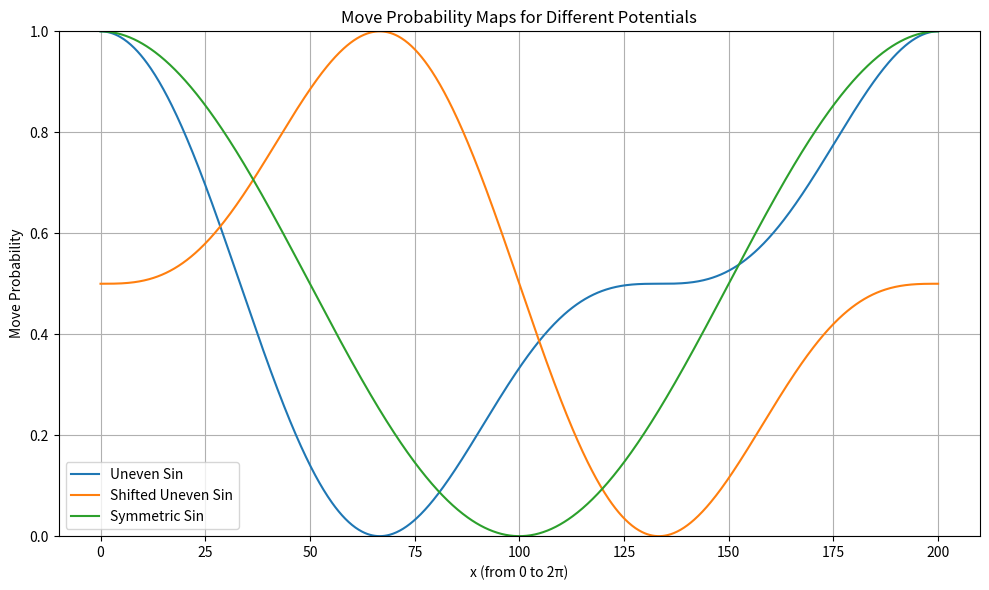

Write the Python code that produced this figure.
import numpy as np
import matplotlib.pyplot as plt

# Constants
Lx = 200
Gamma = -0.5
G = 1.0
X_max = 0
lower_bound = 0.0
upper_bound = 1.0

# Golden section search
def golden_section_search(func, a, b, tol=1e-6):
    gr = (np.sqrt(5) + 1) / 2
    c = b - (b - a) / gr
    d = a + (b - a) / gr
    while abs(b - a) > tol:
        if func(c) < func(d):
            a = c
        else:
            b = d
        c = b - (b - a) / gr
        d = a + (b - a) / gr
    return (b + a) / 2

# Potential functions
def uneven_sin(x): return np.sin(x + X_max) + Gamma * np.sin(2 * (x + X_max))
def shifted_uneven_sin(x): return G * uneven_sin(x) + 0.5
def symmetric_sin(x): return G * np.sin(x + X_max) + 0.5

# Rescaling
def rescaling_function(func, x, lower_bound, upper_bound, f_max, f_min):
    # This function is no longer needed for vectorized rescaling
    pass

# Initialize and return move probability
def initialize_move_prob_map(func, label):
    x_vals = np.linspace(0, 2*np.pi, 1000)
    global X_max
    X_max = golden_section_search(func, 0.0, 2 * np.pi)
    pot_arr = func(x_vals)
    f_max = np.max(pot_arr)
    f_min = np.min(pot_arr)
    if abs(f_max - f_min) < 1e-12:
        move_prob = np.full_like(pot_arr, 0.5)
    else:
        move_prob = lower_bound + (pot_arr - f_min) / (f_max - f_min) * (upper_bound - lower_bound)
    print(f"x_vals: {x_vals[:5]}...")  # Print first 5 values for debugging
    print(f"move_prob: {move_prob[:5]}...")  # Print first 5 values for debugging
    x_box = np.linspace(0, Lx, 1000)
    return x_box, move_prob, label

# Compute and plot
x1, mp1, lbl1 = initialize_move_prob_map(uneven_sin, "Uneven Sin")
x2, mp2, lbl2 = initialize_move_prob_map(shifted_uneven_sin, "Shifted Uneven Sin")
x3, mp3, lbl3 = initialize_move_prob_map(symmetric_sin, "Symmetric Sin")

plt.figure(figsize=(10, 6))
plt.plot(x1, mp1, label=lbl1)
plt.plot(x2, mp2, label=lbl2)
plt.plot(x3, mp3, label=lbl3)
plt.title("Move Probability Maps for Different Potentials")
plt.xlabel("x (from 0 to 2π)")
plt.ylabel("Move Probability")
plt.ylim(0, 1)
plt.grid(True)
plt.legend()
plt.tight_layout()
plt.savefig("move_probability_maps.png")
